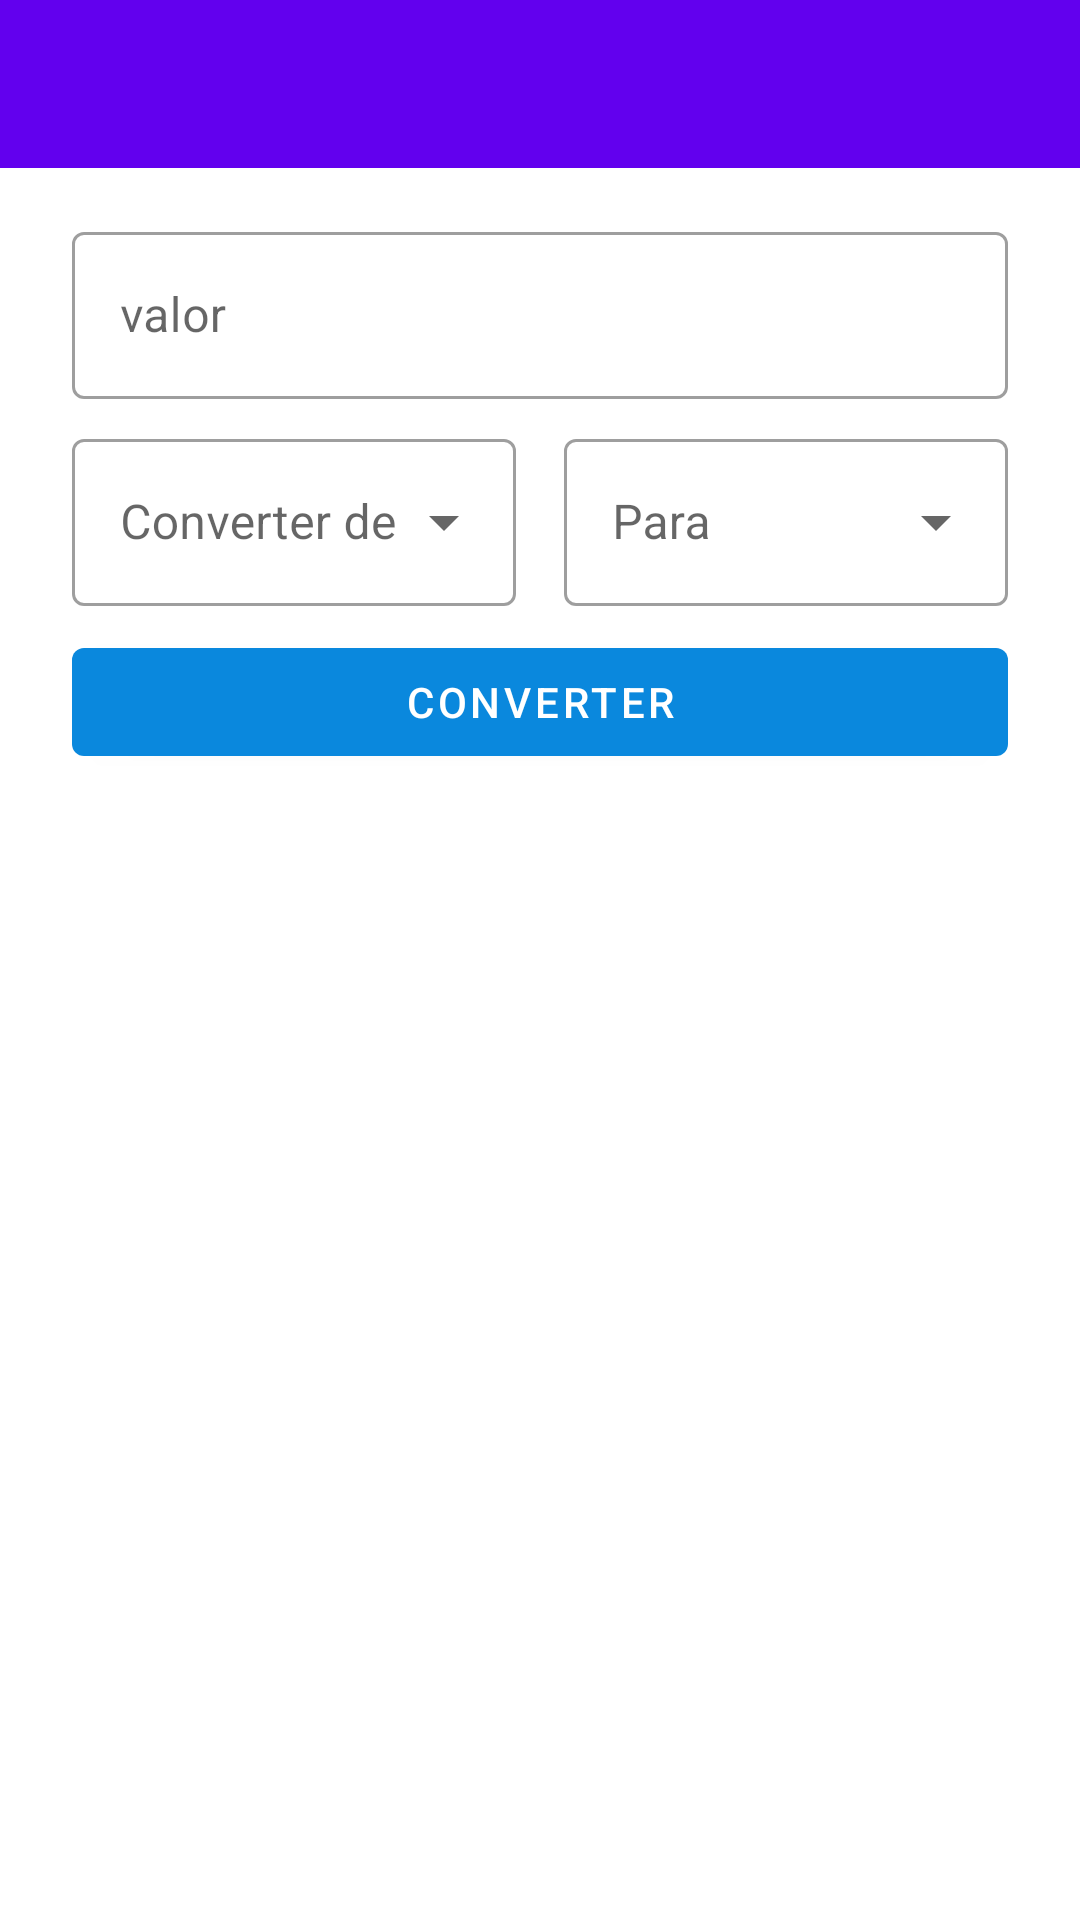

Write the Android layout XML for this screen, with the resource values it uses.
<!-- AndroidManifest.xml: application theme Theme.Bc_integration -->
<!-- res/layout/activity_main.xml -->
<?xml version="1.0" encoding="utf-8"?>
<androidx.constraintlayout.widget.ConstraintLayout xmlns:android="http://schemas.android.com/apk/res/android"
    xmlns:app="http://schemas.android.com/apk/res-auto"
    xmlns:tools="http://schemas.android.com/tools"
    android:layout_width="match_parent"
    android:layout_height="match_parent"
    tools:context=".views.MainActivity">


    <com.google.android.material.appbar.MaterialToolbar
        android:id="@+id/toolbar"
        android:layout_width="match_parent"
        android:layout_height="wrap_content"
        android:background="@color/purple_500"
        app:layout_constraintTop_toTopOf="parent" />

    <androidx.constraintlayout.widget.Guideline
        android:id="@+id/start"
        android:layout_width="wrap_content"
        android:layout_height="wrap_content"
        android:orientation="vertical"
        app:layout_constraintGuide_begin="24dp" />

    <androidx.constraintlayout.widget.Guideline
        android:id="@+id/end"
        android:layout_width="wrap_content"
        android:layout_height="wrap_content"
        android:orientation="vertical"
        app:layout_constraintGuide_end="24dp" />


    <com.google.android.material.textfield.TextInputLayout
        android:id="@+id/til_value"
        style="@style/Widget.MaterialComponents.TextInputLayout.OutlinedBox"
        android:layout_width="0dp"
        android:layout_height="wrap_content"
        android:layout_marginTop="16dp"
        android:hint="valor"
        app:layout_constraintEnd_toEndOf="@id/end"
        app:layout_constraintStart_toStartOf="@id/start"
        app:layout_constraintTop_toBottomOf="@+id/toolbar">

        <com.google.android.material.textfield.TextInputEditText
            android:layout_width="match_parent"
            android:layout_height="match_parent"
            android:inputType="number|numberDecimal" />

    </com.google.android.material.textfield.TextInputLayout>


    <com.google.android.material.textfield.TextInputLayout
        android:id="@+id/til_from"
        style="@style/Widget.MaterialComponents.TextInputLayout.OutlinedBox.ExposedDropdownMenu"
        android:layout_width="0dp"
        android:layout_height="wrap_content"
        android:layout_marginTop="8dp"
        android:layout_marginEnd="8dp"
        android:hint="Converter de"
        app:layout_constraintEnd_toStartOf="@id/til_to"
        app:layout_constraintStart_toStartOf="@id/start"
        app:layout_constraintTop_toBottomOf="@+id/til_value">

        <androidx.appcompat.widget.AppCompatAutoCompleteTextView
            android:id="@+id/tv_from"
            android:layout_width="match_parent"
            android:layout_height="match_parent"
            android:clickable="false"
            android:focusable="false"
            android:inputType="none" />

    </com.google.android.material.textfield.TextInputLayout>

    <com.google.android.material.textfield.TextInputLayout
        android:id="@+id/til_to"
        style="@style/Widget.MaterialComponents.TextInputLayout.OutlinedBox.ExposedDropdownMenu"
        android:layout_width="0dp"
        android:layout_height="wrap_content"
        android:layout_marginStart="8dp"
        android:layout_marginTop="8dp"
        android:hint="Para"
        app:layout_constraintEnd_toEndOf="@id/end"
        app:layout_constraintStart_toEndOf="@id/til_from"
        app:layout_constraintTop_toBottomOf="@id/til_value">

        <androidx.appcompat.widget.AppCompatAutoCompleteTextView
            android:id="@+id/tv_to"
            android:layout_width="match_parent"
            android:layout_height="match_parent"
            android:inputType="none" />

    </com.google.android.material.textfield.TextInputLayout>


    <com.google.android.material.button.MaterialButton
        android:id="@+id/btnConverter"
        android:layout_width="0dp"
        android:layout_height="wrap_content"
        android:layout_marginTop="8dp"
        android:text="Converter"
        app:layout_constraintEnd_toEndOf="@id/end"
        app:layout_constraintStart_toStartOf="@id/start"
        app:layout_constraintTop_toBottomOf="@id/til_from" />

</androidx.constraintlayout.widget.ConstraintLayout>
<!-- resources referenced by this layout -->
<resources>
  <color name="purple_500">#FF6200EE</color>
  <style name="Theme.Bc_integration" parent="Theme.MaterialComponents.Light.NoActionBar">
          
          <item name="colorPrimary">@color/colorPrimary</item>
          <item name="colorPrimaryVariant">@color/colorPrimaryVariant</item>
          <item name="colorOnPrimary">@color/white</item>
          
          <item name="colorSecondary">@color/teal_200</item>
  
      </style>
  <color name="colorPrimary">#0a88dd</color>
  <color name="colorPrimaryVariant">#84bfe2</color>
  <color name="white">#FFFFFFFF</color>
  <color name="teal_200">#FF03DAC5</color>
</resources>
